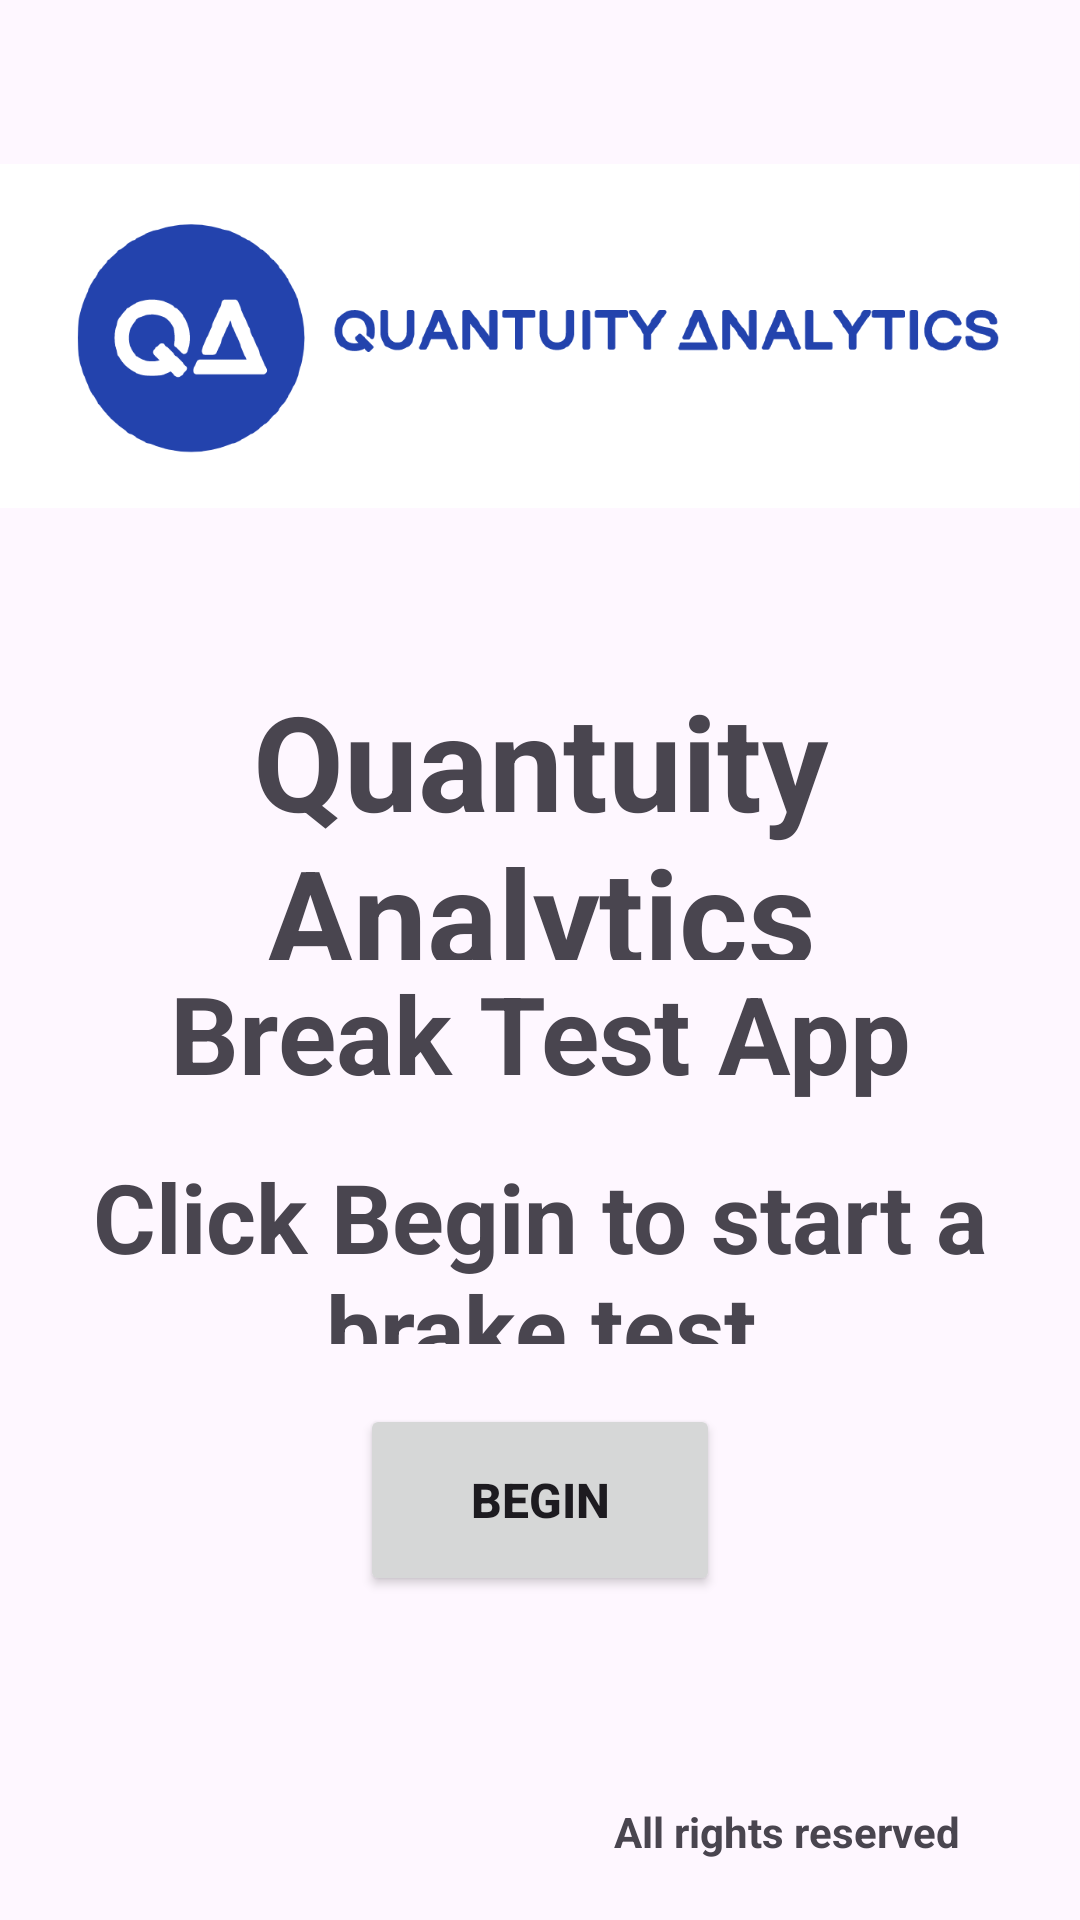

Here is an Android app screen rendered from its layout file. Give the layout XML and the strings, colors and styles it references.
<!-- AndroidManifest.xml: application theme Theme.BrakeTest -->
<!-- res/layout/activity_main.xml -->
<?xml version="1.0" encoding="utf-8"?>
<androidx.constraintlayout.widget.ConstraintLayout
    xmlns:android="http://schemas.android.com/apk/res/android"
    xmlns:app="http://schemas.android.com/apk/res-auto"
    xmlns:tools="http://schemas.android.com/tools"
    android:id="@+id/main"
    android:layout_width="match_parent"
    android:layout_height="match_parent"
    android:orientation="vertical"
    android:gravity="center"
    tools:context=".MainActivity"
    android:layout_margin="60dp">

    <ImageView
        android:layout_width="wrap_content"
        android:layout_height="0dp"
        android:id="@+id/logo"
        app:layout_constraintHeight_default="percent"
        app:layout_constraintHeight_percent="0.35"
        app:layout_constraintTop_toTopOf="parent"
        app:layout_constraintStart_toStartOf="parent"
        android:contentDescription="@string/image_description_logo"
        android:src="@drawable/company_logo"/>

    <TextView
        android:layout_width="match_parent"
        android:layout_height="0dp"
        android:id="@+id/app_name"
        app:layout_constraintHeight_default="percent"
        app:layout_constraintHeight_percent="0.15"
        app:layout_constraintTop_toBottomOf="@+id/logo"
        app:layout_constraintStart_toStartOf="parent"
        android:textAlignment="center"
        android:text="@string/app_name"
        android:textSize="44sp"
        android:textStyle="bold"/>

    <TextView
        android:layout_width="match_parent"
        android:layout_height="0dp"
        android:id="@+id/app_description"
        app:layout_constraintHeight_default="percent"
        app:layout_constraintHeight_percent="0.1"
        app:layout_constraintTop_toBottomOf="@+id/app_name"
        app:layout_constraintStart_toStartOf="parent"
        android:textAlignment="center"
        android:text="Break Test App"
        android:textSize="36sp"
        android:textStyle="bold"/>

    <TextView
        android:layout_width="match_parent"
        android:layout_height="0dp"
        android:id="@+id/app_instruction"
        app:layout_constraintHeight_default="percent"
        app:layout_constraintHeight_percent="0.1"
        app:layout_constraintTop_toBottomOf="@+id/app_description"
        app:layout_constraintStart_toStartOf="parent"
        android:textAlignment="center"
        android:text="Click Begin to start a brake test"
        android:textSize="32sp"
        android:textStyle="bold"/>

    <Button
        android:id="@+id/btn_begin"
        android:layout_width="wrap_content"
        android:layout_height="0dp"
        app:layout_constraintHeight_default="percent"
        app:layout_constraintHeight_percent="0.1"
        app:layout_constraintTop_toBottomOf="@+id/app_instruction"
        app:layout_constraintStart_toStartOf="parent"
        app:layout_constraintEnd_toEndOf="parent"
        android:minWidth="120dp"
        android:layout_margin="20dp"
        android:text="Begin"
        android:textStyle="bold"
        android:textSize="16sp"/>

    <TextView
        android:layout_width="wrap_content"
        android:layout_height="wrap_content"
        android:id="@+id/copyright"
        app:layout_constraintEnd_toEndOf="parent"
        app:layout_constraintBottom_toBottomOf="parent"
        android:textStyle="bold"
        android:text="@string/copyright"
        android:drawableLeft="@drawable/copyright_black"
        android:layout_marginHorizontal="40dp"
        android:layout_marginBottom="20dp"
        android:drawablePadding="10dp"/>

</androidx.constraintlayout.widget.ConstraintLayout>
<!-- resources referenced by this layout -->
<resources>
  <!-- drawable company_logo: png bitmap (drawable, 23122 bytes) -->
  <string name="app_name">Quantuity Analytics</string>
  <string name="copyright">All rights reserved</string>
  <string name="image_description_logo">Company logo</string>
  <style name="Theme.BrakeTest" parent="Base.Theme.BrakeTest" />
  <style name="Base.Theme.BrakeTest" parent="Theme.Material3.DayNight.NoActionBar">
          
          <item name="colorPrimary">@color/primary</item>
          <item name="colorAccent">@color/primary</item>
      </style>
  <color name="primary">#2343ad</color>
</resources>
